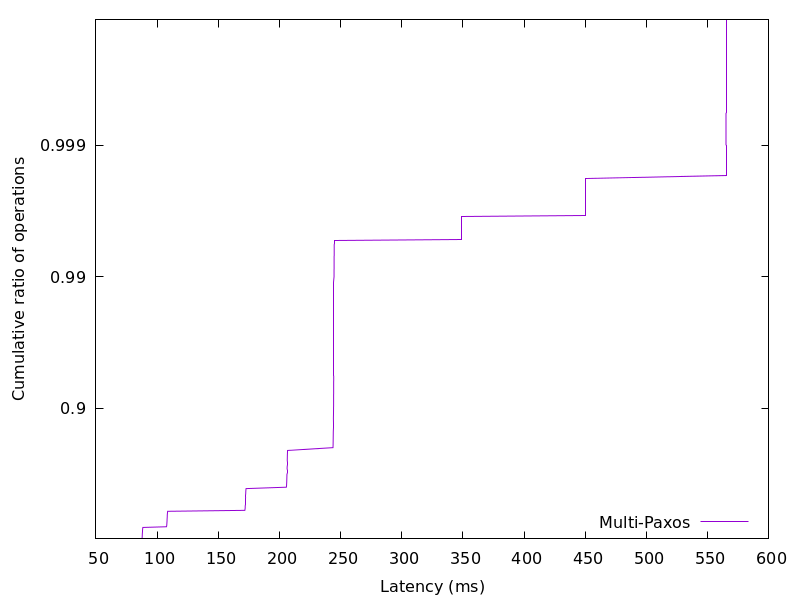

Data behind this chart, as committed beside it:
87.644839, 0.01
87.68, 0.02
87.73, 0.03
87.79, 0.04
87.81, 0.05
87.84, 0.06
87.86, 0.07
87.88, 0.08
87.9, 0.09
87.93, 0.1
87.96, 0.11
88, 0.12
88.04, 0.13
88.06, 0.14
88.1, 0.15
88.15, 0.16
88.18, 0.17
88.26, 0.18
88.33, 0.19
107.6, 0.2
107.8, 0.21
107.9, 0.22
107.9, 0.23
107.9, 0.24
108, 0.25
108, 0.26
108.1, 0.27
108.1, 0.28
108.1, 0.29
108.2, 0.3
108.2, 0.31
108.2, 0.32
108.3, 0.33
108.3, 0.34
108.3, 0.35
108.4, 0.36
108.4, 0.37
108.5, 0.38
108.6, 0.39
171.7, 0.4
171.8, 0.41
172, 0.42
172, 0.43
172, 0.44
172.1, 0.45
172.1, 0.46
172.2, 0.47
172.2, 0.48
172.2, 0.49
172.3, 0.5
172.3, 0.51
172.3, 0.52
172.3, 0.53
172.4, 0.54
172.4, 0.55
172.4, 0.56
172.5, 0.57
172.6, 0.58
172.7, 0.59
205.6, 0.6
205.8, 0.61
... 298 more rows
